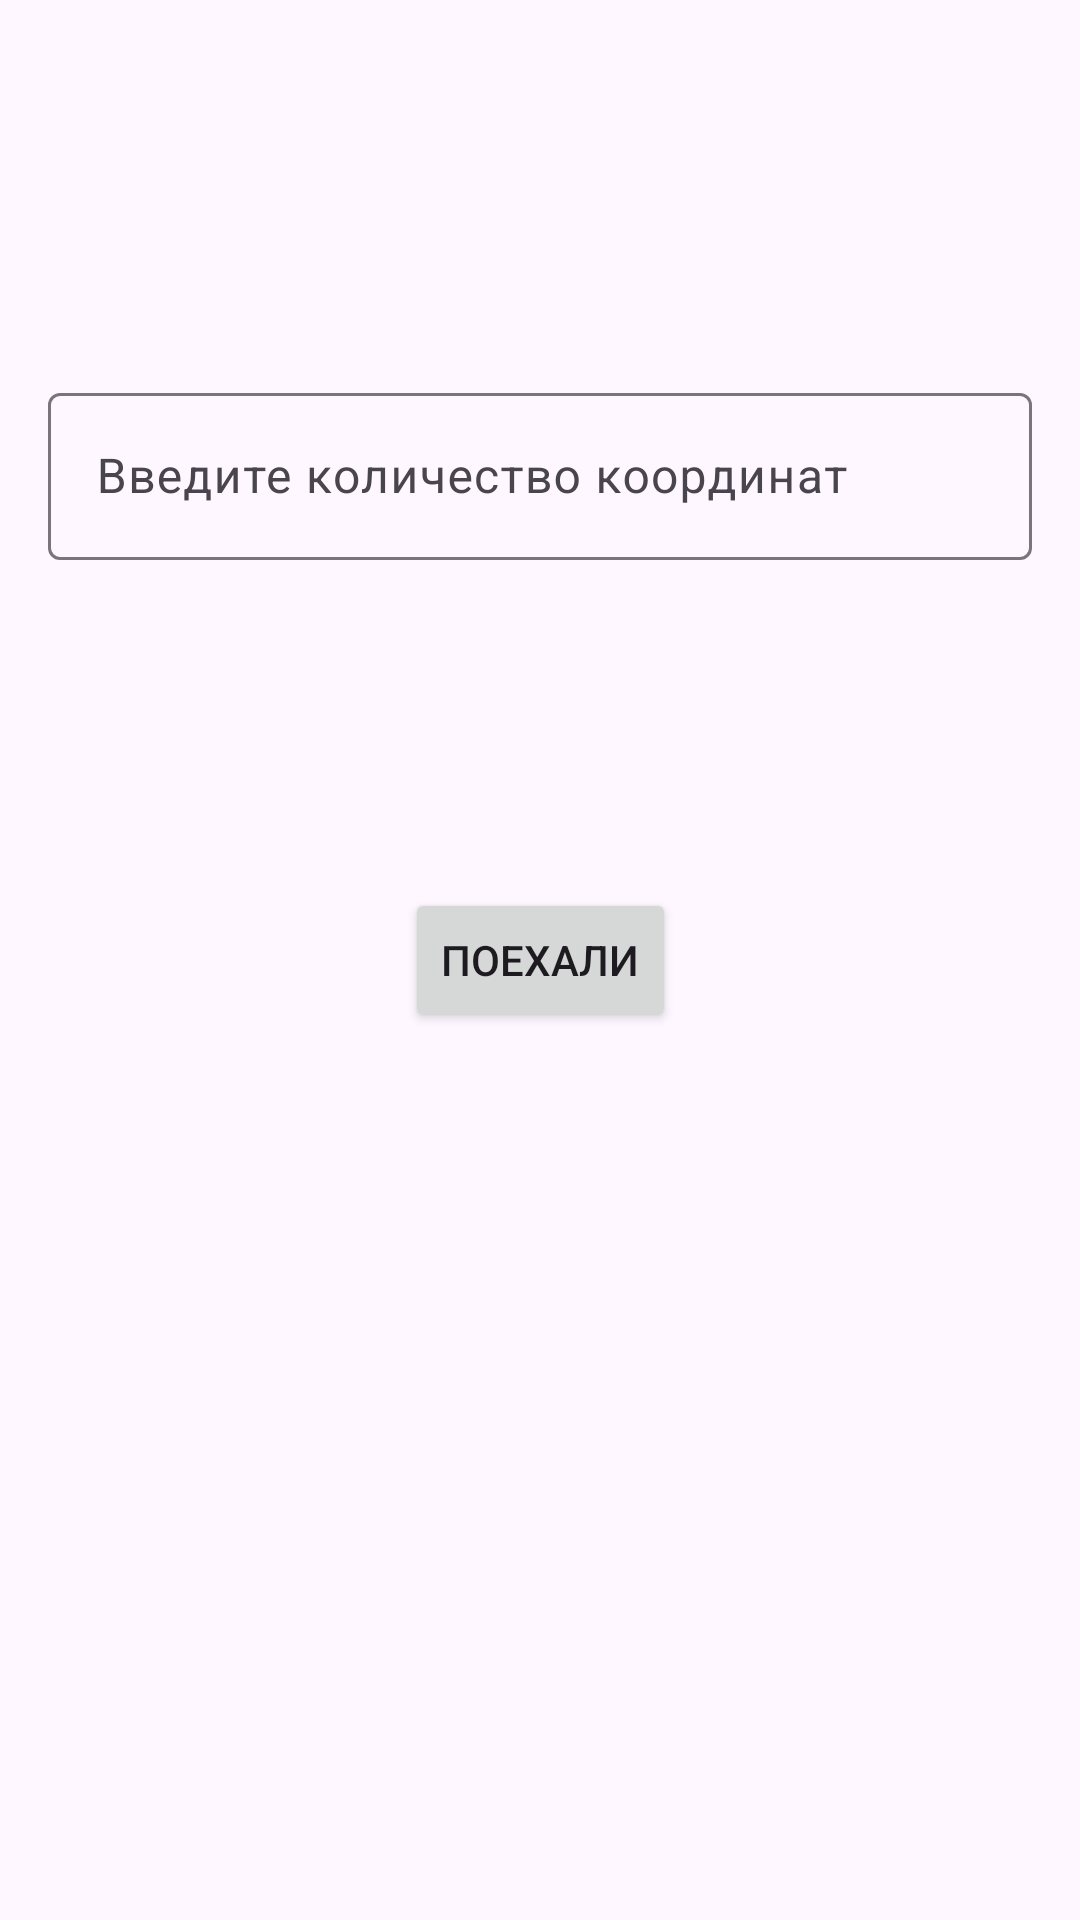

Write the Android layout XML for this screen, with the resource values it uses.
<!-- AndroidManifest.xml: application theme Theme.GpsPoints -->
<!-- res/layout/fragment_home.xml -->
<?xml version="1.0" encoding="utf-8"?>
<androidx.constraintlayout.widget.ConstraintLayout xmlns:android="http://schemas.android.com/apk/res/android"
    xmlns:app="http://schemas.android.com/apk/res-auto"
    xmlns:tools="http://schemas.android.com/tools"
    android:layout_width="match_parent"
    android:padding="16dp"
    android:layout_height="match_parent"
    tools:context=".home.HomeFragment">

    <com.google.android.material.textfield.TextInputLayout
        android:id="@+id/textInputLayout"
        android:layout_width="match_parent"
        android:hint="@string/page_home__edit_hint"
        android:layout_height="wrap_content"
        app:layout_constraintBottom_toTopOf="@+id/submitButton"
        app:layout_constraintEnd_toEndOf="parent"
        app:layout_constraintStart_toStartOf="parent"
        app:layout_constraintTop_toTopOf="parent">

        <com.google.android.material.textfield.TextInputEditText
            android:id="@+id/textInputEditText"
            android:inputType="numberSigned"
            android:layout_width="match_parent"
            android:layout_height="wrap_content" />
    </com.google.android.material.textfield.TextInputLayout>

    <Button
        android:id="@+id/submitButton"
        android:layout_width="wrap_content"
        android:layout_height="wrap_content"
        android:text="@string/page_home__btn_submit"
        app:layout_constraintBottom_toBottomOf="parent"
        app:layout_constraintEnd_toEndOf="parent"
        app:layout_constraintStart_toStartOf="parent"
        app:layout_constraintTop_toTopOf="parent" />

</androidx.constraintlayout.widget.ConstraintLayout>
<!-- resources referenced by this layout -->
<resources>
  <string name="page_home__btn_submit">Поехали</string>
  <string name="page_home__edit_hint">Введите количество координат</string>
  <style name="Theme.GpsPoints" parent="Base.Theme.GpsPoints" />
  <style name="Base.Theme.GpsPoints" parent="Theme.Material3.DayNight.NoActionBar">
          
          
      </style>
</resources>
